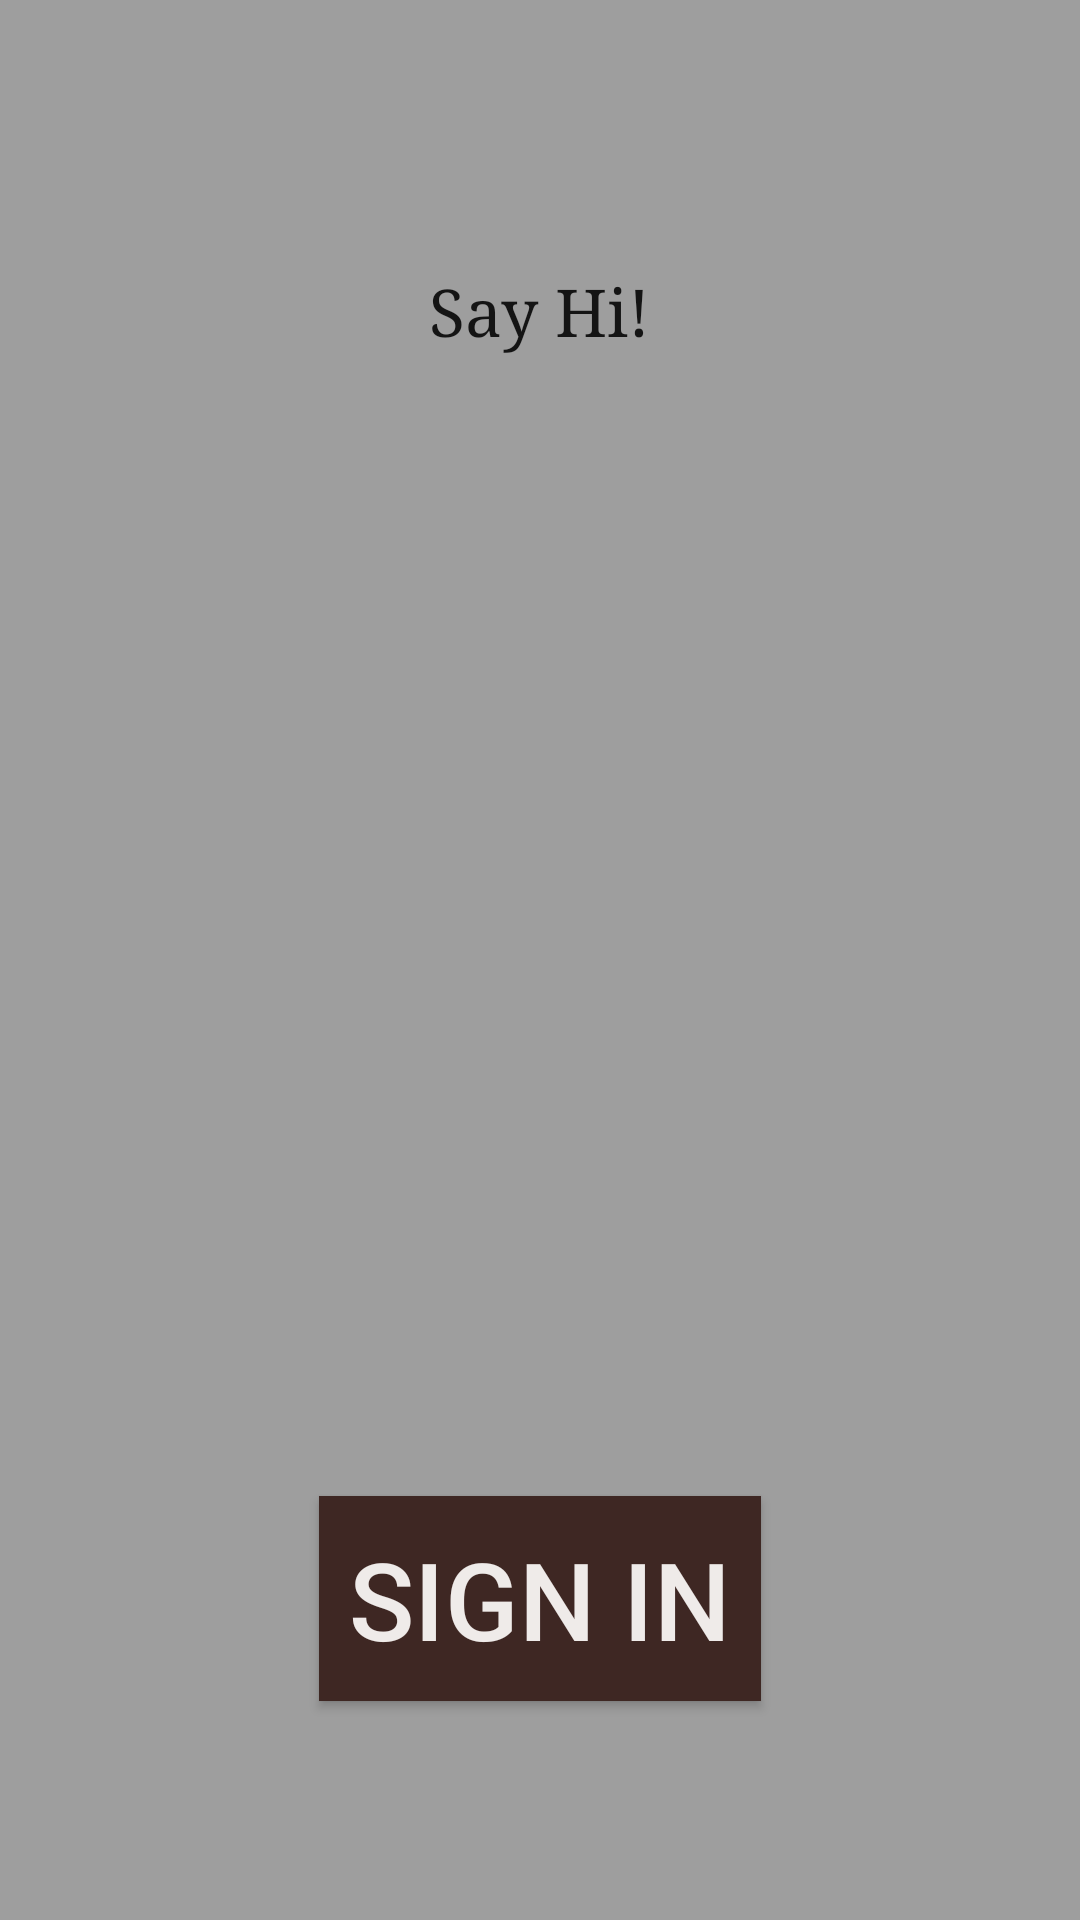

Android layout source for this screen:
<!-- AndroidManifest.xml: application theme AppTheme -->
<!-- res/layout/splash_activity.xml -->
<?xml version="1.0" encoding="utf-8"?>
    <RelativeLayout xmlns:android="http://schemas.android.com/apk/res/android"
    android:layout_width="match_parent"
        android:layout_height="match_parent">


        <ImageView
            android:layout_width="fill_parent"
            android:layout_height="fill_parent"
            android:id="@+id/imageView"
            android:background="#9e9e9e" />

    <TextView
        android:layout_width="wrap_content"
        android:layout_height="wrap_content"
        android:textAppearance="?android:attr/textAppearanceLarge"
        android:text="Say Hi!"
        android:id="@+id/textView"
        android:layout_alignParentTop="true"
        android:layout_centerHorizontal="true"
        android:layout_marginTop="89dp"
        android:typeface="serif" />

    <Button
        android:layout_width="wrap_content"
        android:layout_height="wrap_content"
        android:text="Sign In"
        android:id="@+id/button"
        android:layout_alignParentBottom="true"
        android:layout_centerHorizontal="true"
        android:layout_marginBottom="73dp"
        android:textAlignment="center"
        android:background="#3e2723"
        android:textColor="#EFEBE9"
        android:textSize="36sp"
        android:padding="10sp" />

</RelativeLayout>
<!-- resources referenced by this layout -->
<resources>
  <style name="AppTheme" parent="Theme.AppCompat.Light.DarkActionBar">
          
          <item name="actionBarStyle">@style/Widget.AppCompat.Light.ActionBar.Solid.Inverse </item>
  
          
          <item name="colorPrimary">#6D4C41</item>
          <item name="colorPrimaryDark">#3E2723</item>
  
          
      </style>
</resources>
